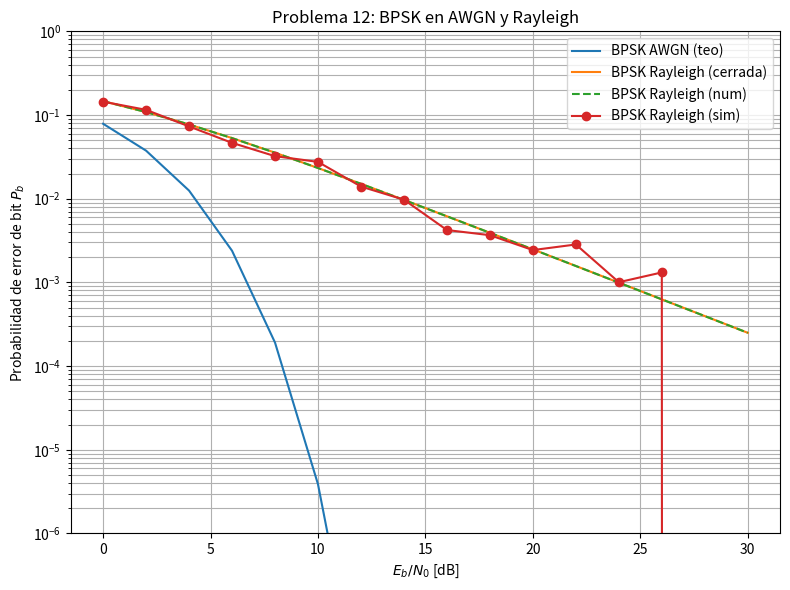

This chart was generated by the following Python code:
import numpy as np
from scipy.special import erfc
from scipy.integrate import quad
import matplotlib.pyplot as plt

# Q-function via erfc
def Q(x):
    return 0.5 * erfc(x / np.sqrt(2))

# (a) AWGN analytical for BPSK
def Pb_awgn(EbN0_lin):
    return Q(np.sqrt(2*EbN0_lin))

# (b) Rayleigh closed-form
def Pb_rayleigh_closed(gamma_bar_b):
    return 0.5 * (1.0 - np.sqrt(gamma_bar_b / (1.0 + gamma_bar_b)))

# (c) numerical integration
def Pb_rayleigh_numeric(gamma_bar_b):
    integrand = lambda g: Q(np.sqrt(2*g)) * (1.0/gamma_bar_b) * np.exp(-g/gamma_bar_b)
    val, _ = quad(integrand, 0, np.inf, epsabs=1e-8, epsrel=1e-6)
    return val

# (d) quick-and-dirty simulation
def simulate_pb_rayleigh(EbN0_lin, Nsym=2000, Nchan=200):
    pb_list = []
    for _ in range(Nchan):
        s = 2*(np.random.rand(Nsym) > 0.5) - 1.0
        h = (np.random.randn() + 1j*np.random.randn())/np.sqrt(2)
        N0 = 1.0 / EbN0_lin
        noise = np.sqrt(N0/2.0) * (np.random.randn(Nsym) + 1j*np.random.randn(Nsym))
        r = h * s + noise
        r_eq = r / h
        s_hat = np.real(r_eq) > 0
        s_bits = s > 0
        pb = np.mean(s_hat != s_bits)
        pb_list.append(pb)
    return np.mean(pb_list)

# Range of Eb/N0 in dB
EbN0_dB = np.arange(0, 31, 2)
EbN0_lin = 10**(EbN0_dB/10.0)

# (a)
Pb_awgn_vals = np.array([Pb_awgn(x) for x in EbN0_lin])

# (b) and (c)
gamma_bar_b = EbN0_lin
Pb_rayleigh_closed_vals = np.array([Pb_rayleigh_closed(g) for g in gamma_bar_b])
Pb_rayleigh_numeric_vals = np.array([Pb_rayleigh_numeric(g) for g in gamma_bar_b])

# (d)
Pb_rayleigh_sim = np.zeros_like(EbN0_lin, dtype=float)
for i, g in enumerate(gamma_bar_b):
    Pb_rayleigh_sim[i] = simulate_pb_rayleigh(g)

# Plot
plt.figure(figsize=(8,6))
plt.semilogy(EbN0_dB, Pb_awgn_vals, label='BPSK AWGN (teo)')
plt.semilogy(EbN0_dB, Pb_rayleigh_closed_vals, label='BPSK Rayleigh (cerrada)')
plt.semilogy(EbN0_dB, Pb_rayleigh_numeric_vals, '--', label='BPSK Rayleigh (num)')
plt.semilogy(EbN0_dB, Pb_rayleigh_sim, 'o-', label='BPSK Rayleigh (sim)')
plt.grid(True, which='both')
plt.xlabel('$E_b/N_0$ [dB]')
plt.ylabel('Probabilidad de error de bit $P_b$')
plt.ylim(1e-6, 1)
plt.legend()
plt.title('Problema 12: BPSK en AWGN y Rayleigh')
plt.tight_layout()
plt.savefig('problema12_fig.png', dpi=300)
plt.show()
